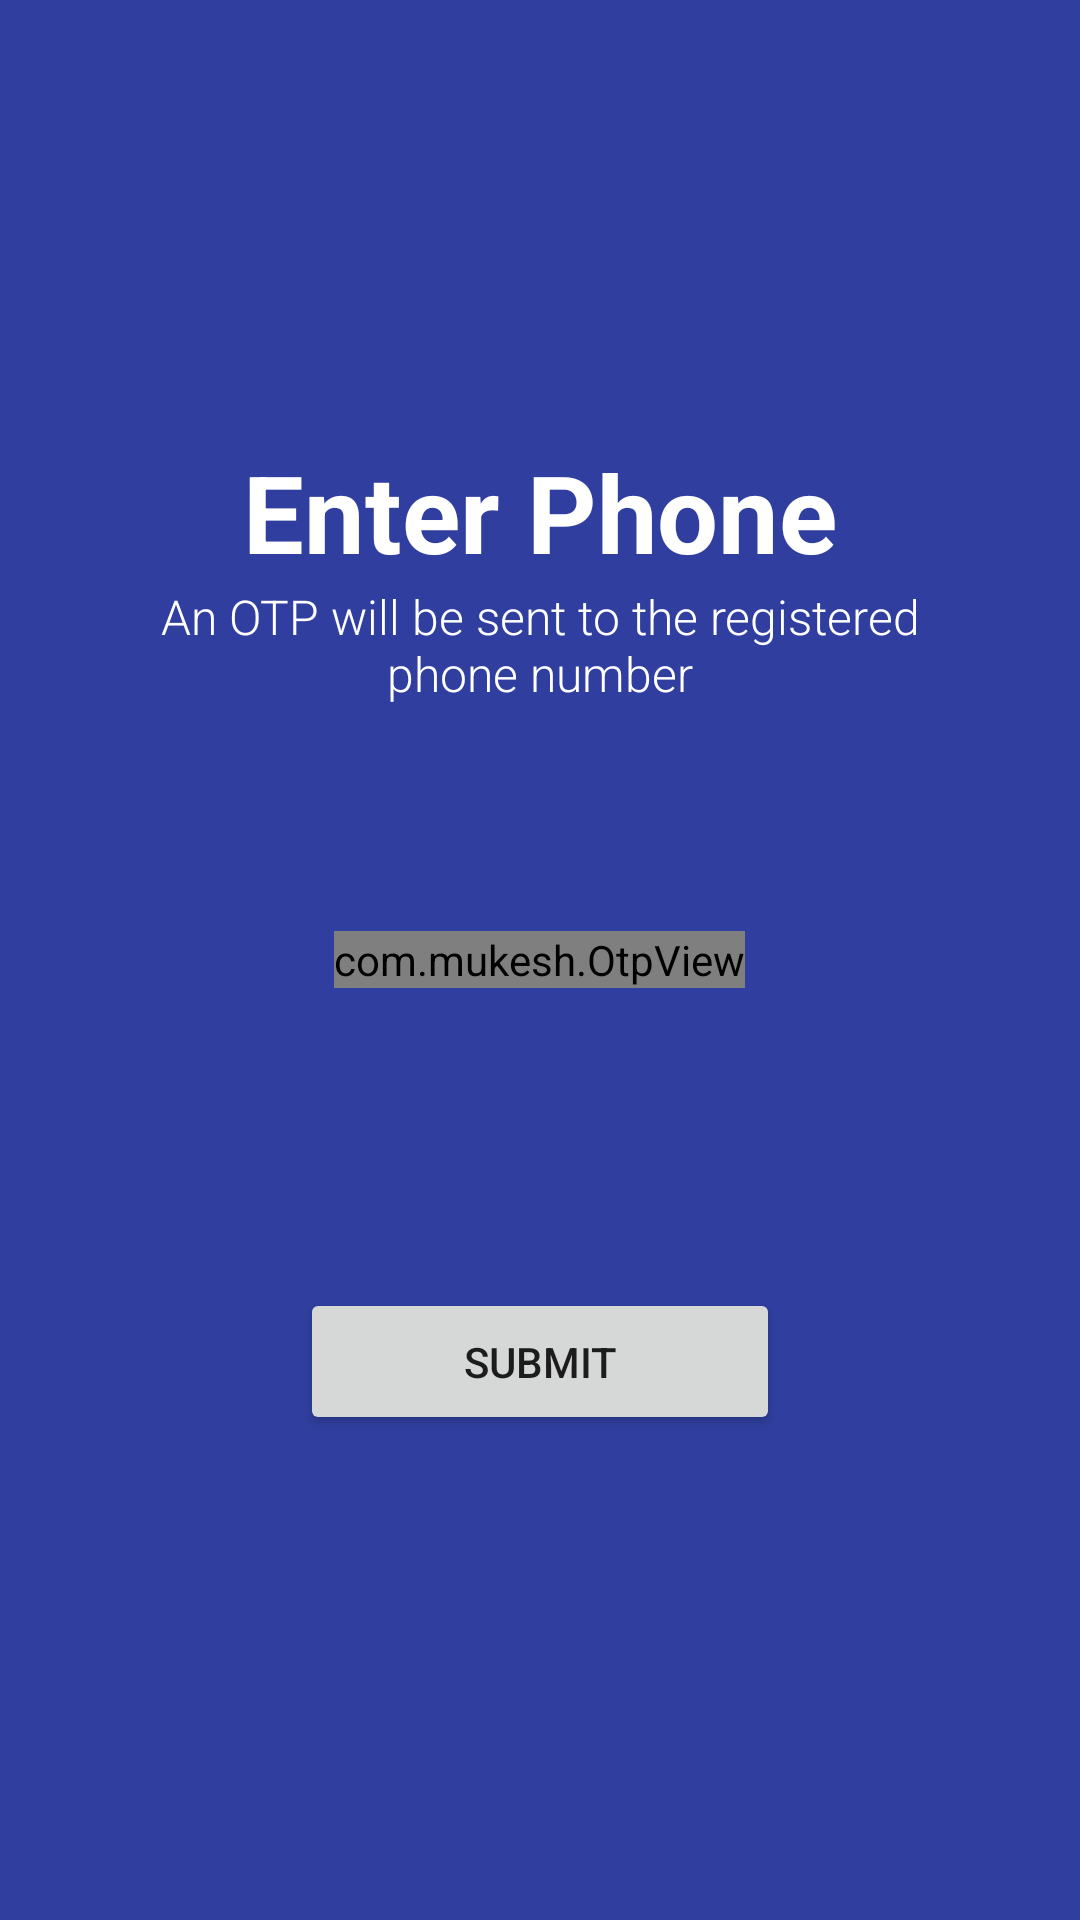

Android layout source for this screen:
<!-- AndroidManifest.xml: application theme AppTheme -->
<!-- res/layout/activity_phone_verification.xml -->
<?xml version="1.0" encoding="utf-8"?>
<RelativeLayout xmlns:android="http://schemas.android.com/apk/res/android"
    android:layout_width="match_parent"
    android:layout_height="match_parent"
    android:background="@color/colorPrimaryDark"
    xmlns:app="http://schemas.android.com/apk/res-auto">

    <TextView
        android:layout_width="wrap_content"
        android:layout_height="wrap_content"
        android:fontFamily="sans-serif"
        android:textSize="36sp"
        android:layout_centerHorizontal="true"
        android:text="Enter Phone"
        android:textStyle="bold"
        android:id="@+id/text_head_otp"
        android:textColor="@color/white"
        android:layout_above="@+id/subhead_otp"/>

    <TextView
        android:layout_width="wrap_content"
        android:layout_height="wrap_content"
        android:fontFamily="sans-serif-light"
        android:textSize="16sp"
        android:id="@+id/subhead_otp"
        android:layout_marginBottom="75dp"
        android:layout_centerHorizontal="true"
        android:layout_marginHorizontal="30dp"
        android:textAlignment="center"
        android:layout_above="@id/otp_view"
        android:text="An OTP will be sent to the registered phone number"
        android:textColor="@color/white" />

    <com.mukesh.OtpView
        android:id="@+id/otp_view"
        android:layout_width="wrap_content"
        android:layout_height="wrap_content"
        android:layout_centerInParent="true"
        android:inputType="number"
        android:itemBackground="@color/colorPrimary"
        android:textColor="@color/white"
        app:OtpItemHeight="35dp"
        app:OtpItemWidth="30dp"
        app:OtpItemCount="10"
        app:OtpViewType="line" />

    <Button
        android:layout_width="200dp"
        android:layout_height="wrap_content"
        android:text="Submit"
        android:layout_below="@id/otp_view"
        android:layout_margin="100dp"
        android:layout_centerHorizontal="true"
        android:padding="15dp"/>

</RelativeLayout>
<!-- resources referenced by this layout -->
<resources>
  <color name="colorPrimary">#3F51B5</color>
  <color name="colorPrimaryDark">#303F9F</color>
  <color name="white">#FFFFFF</color>
  <style name="AppTheme" parent="Theme.MaterialComponents.Light.NoActionBar">
      
      <item name="colorPrimary">@color/colorPrimary</item>
      <item name="colorPrimaryDark">@color/colorPrimaryDark</item>
      <item name="colorAccent">@color/colorAccent</item>
  </style>
  <color name="colorAccent">#FF4081</color>
</resources>
